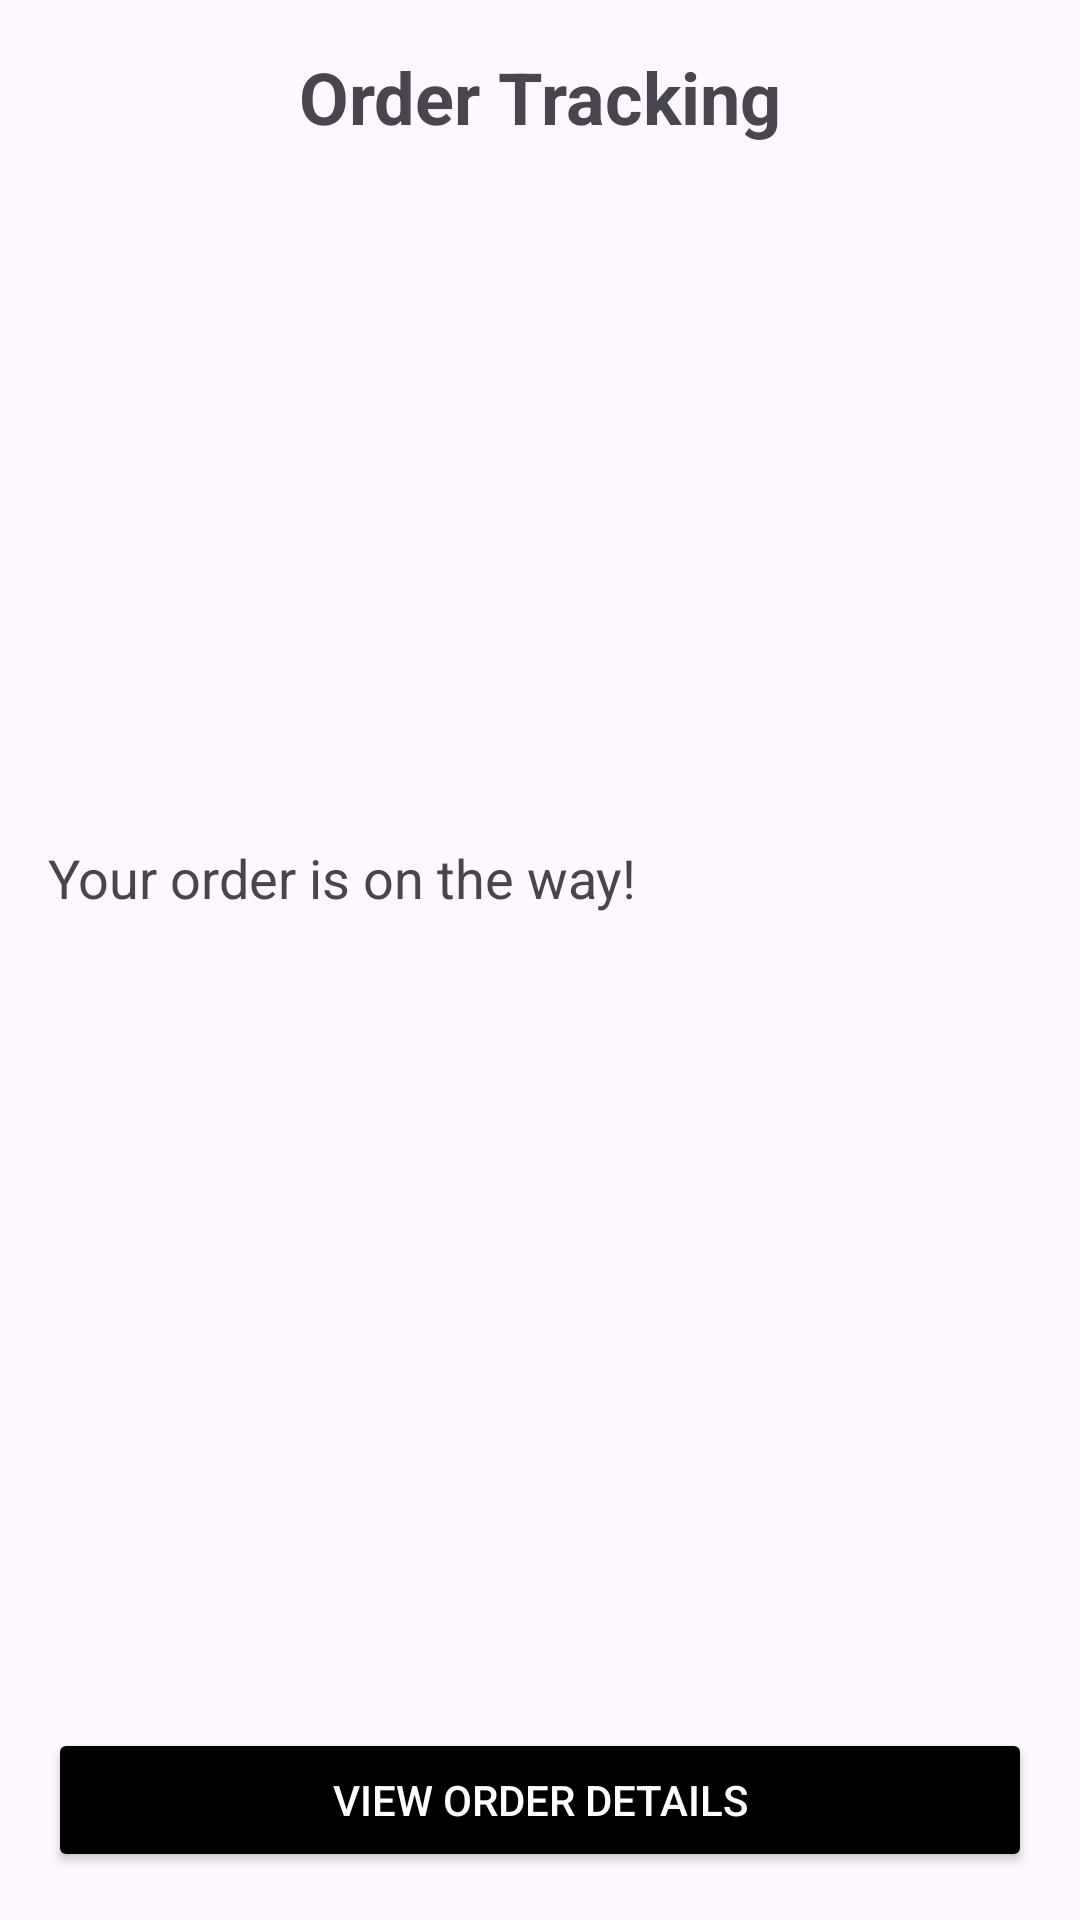

Android layout source for this screen:
<!-- AndroidManifest.xml: application theme Theme.MilkBuddy -->
<!-- res/layout/fragment_order_tracking.xml -->
<?xml version="1.0" encoding="utf-8"?>
<LinearLayout xmlns:android="http://schemas.android.com/apk/res/android"
    android:layout_width="match_parent"
    android:layout_height="match_parent"
    android:orientation="vertical"
    android:padding="16dp">

    <TextView
        android:id="@+id/orderTrackingTitle"
        android:layout_width="wrap_content"
        android:layout_height="wrap_content"
        android:text="Order Tracking"
        android:textSize="24sp"
        android:textStyle="bold"
        android:layout_gravity="center"
        android:layout_marginBottom="16dp" />

    <ImageView
        android:layout_width="match_parent"
        android:layout_height="200dp"
        android:src="@drawable/order_tracking_image"
        android:scaleType="centerCrop"
        android:contentDescription="@string/order_tracking_image_desc"
        android:layout_marginBottom="16dp" />

    <TextView
        android:id="@+id/orderStatus"
        android:layout_width="wrap_content"
        android:layout_height="wrap_content"
        android:text="Your order is on the way!"
        android:textSize="18sp"
        android:layout_marginBottom="8dp" />

    <androidx.recyclerview.widget.RecyclerView
        android:id="@+id/orderRecyclerView"
        android:layout_width="match_parent"
        android:layout_height="0dp"
        android:layout_weight="1"
        android:nestedScrollingEnabled="false"
        android:layout_marginBottom="16dp" />

    <Button
        android:id="@+id/viewOrderDetailsButton"
        android:layout_width="match_parent"
        android:layout_height="wrap_content"
        android:text="View Order Details"
        android:backgroundTint="@color/colorPrimary"
        android:textColor="@android:color/white" />

</LinearLayout>
<!-- resources referenced by this layout -->
<resources>
  <color name="colorPrimary">#000000</color>
  <style name="Theme.MilkBuddy" parent="Base.Theme.MilkBuddy" />
  <style name="Base.Theme.MilkBuddy" parent="Theme.Material3.DayNight.NoActionBar">
          
          
      </style>
</resources>
